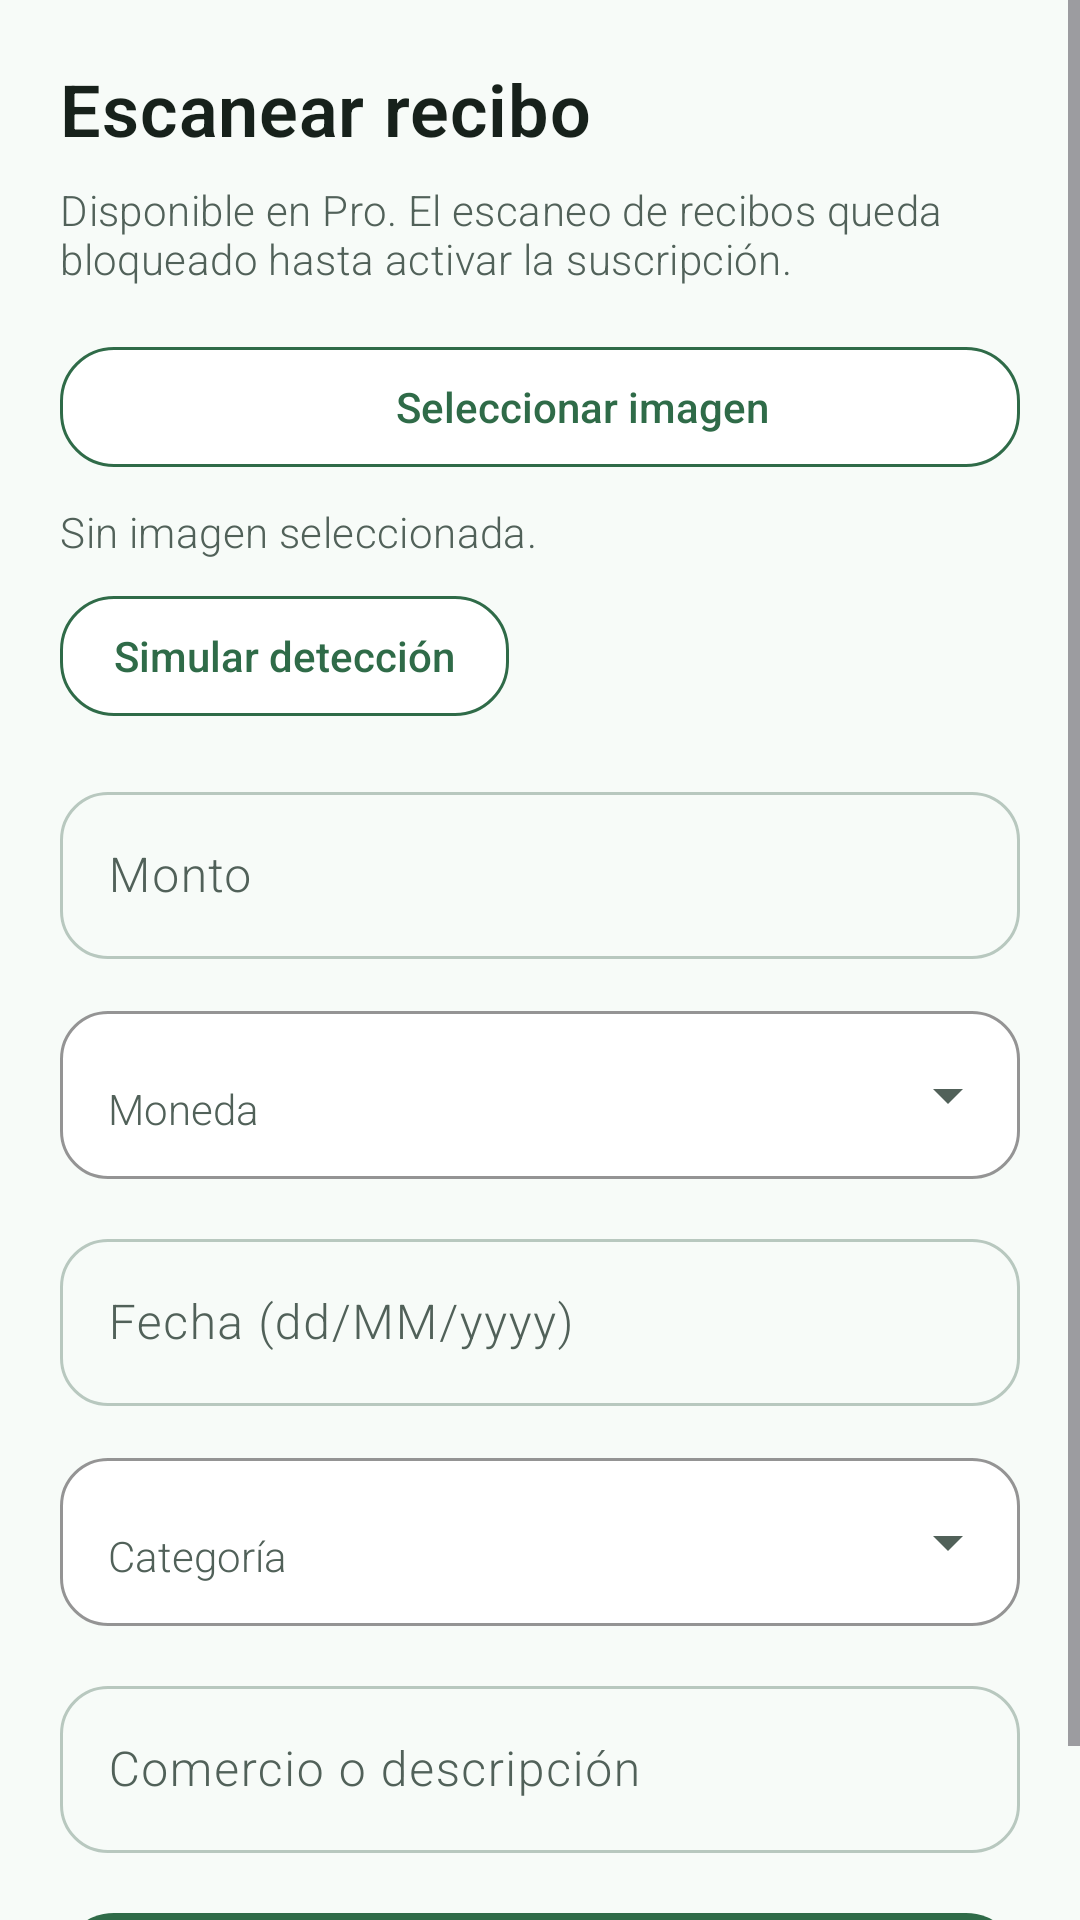

Produce the Android XML layout that renders to this screen, including the resource entries it uses.
<!-- AndroidManifest.xml: application theme Theme.Finanzas -->
<!-- res/layout/fragment_receipt_scan.xml -->
<?xml version="1.0" encoding="utf-8"?>
<ScrollView xmlns:android="http://schemas.android.com/apk/res/android"
    xmlns:app="http://schemas.android.com/apk/res-auto"
    android:layout_width="match_parent"
    android:layout_height="match_parent"
    android:background="@color/md_theme_background">

    <LinearLayout
        android:layout_width="match_parent"
        android:layout_height="wrap_content"
        android:orientation="vertical"
        android:padding="20dp">

        <TextView
            android:layout_width="match_parent"
            android:layout_height="wrap_content"
            android:text="@string/receipt_scan_title"
            android:textColor="@color/md_theme_onSurface"
            android:textSize="24sp"
            android:textStyle="bold" />

        <TextView
            android:id="@+id/tvReceiptPro"
            android:layout_width="match_parent"
            android:layout_height="wrap_content"
            android:layout_marginTop="8dp"
            android:text="@string/receipt_scan_pro_locked"
            android:textColor="@color/md_theme_onSurfaceVariant" />

        <com.google.android.material.button.MaterialButton
            android:id="@+id/btnSelectReceiptImage"
            style="@style/Widget.Finanzas.Button.HomeAction"
            android:layout_width="match_parent"
            android:layout_height="wrap_content"
            android:layout_marginTop="16dp"
            android:text="@string/receipt_select_image"
            app:icon="@drawable/ic_upload"
            app:iconGravity="textStart"
            app:iconPadding="10dp" />

        <TextView
            android:id="@+id/tvReceiptImageStatus"
            android:layout_width="match_parent"
            android:layout_height="wrap_content"
            android:layout_marginTop="8dp"
            android:text="@string/receipt_image_empty"
            android:textColor="@color/md_theme_onSurfaceVariant" />

        <com.google.android.material.button.MaterialButton
            android:id="@+id/btnSimulateReceipt"
            style="@style/Widget.Finanzas.Button.Secondary"
            android:layout_width="wrap_content"
            android:layout_height="wrap_content"
            android:layout_marginTop="8dp"
            android:text="@string/receipt_simulate_detection" />

        <com.google.android.material.textfield.TextInputLayout
            android:id="@+id/tilReceiptAmount"
            style="@style/Widget.Material3.TextInputLayout.OutlinedBox"
            android:layout_width="match_parent"
            android:layout_height="wrap_content"
            android:layout_marginTop="16dp"
            app:hintEnabled="true"
            app:prefixText="@string/prefix_moneda">

            <com.google.android.material.textfield.TextInputEditText
                android:id="@+id/etReceiptAmount"
                android:layout_width="match_parent"
                android:layout_height="wrap_content"
                android:hint="@string/hint_monto"
                android:inputType="numberDecimal" />
        </com.google.android.material.textfield.TextInputLayout>

        <com.google.android.material.textfield.TextInputLayout
            android:id="@+id/tilReceiptCurrency"
            style="@style/Widget.Finanzas.TextInputLayout.Dropdown"
            android:layout_width="match_parent"
            android:layout_height="wrap_content"
            android:layout_marginTop="12dp"
            android:hint="@string/transaction_currency"
            app:hintEnabled="true">

            <com.google.android.material.textfield.MaterialAutoCompleteTextView
                android:id="@+id/actReceiptCurrency"
                style="@style/Widget.Finanzas.AutoCompleteTextView"
                android:layout_width="match_parent"
                android:layout_height="wrap_content"
                android:inputType="none" />
        </com.google.android.material.textfield.TextInputLayout>

        <com.google.android.material.textfield.TextInputLayout
            android:id="@+id/tilReceiptDate"
            style="@style/Widget.Material3.TextInputLayout.OutlinedBox"
            android:layout_width="match_parent"
            android:layout_height="wrap_content"
            android:layout_marginTop="12dp"
            app:hintEnabled="true">

            <com.google.android.material.textfield.TextInputEditText
                android:id="@+id/etReceiptDate"
                android:layout_width="match_parent"
                android:layout_height="wrap_content"
                android:clickable="true"
                android:focusable="false"
                android:hint="@string/hint_fecha"
                android:inputType="none" />
        </com.google.android.material.textfield.TextInputLayout>

        <com.google.android.material.textfield.TextInputLayout
            android:id="@+id/tilReceiptCategory"
            style="@style/Widget.Finanzas.TextInputLayout.Dropdown"
            android:layout_width="match_parent"
            android:layout_height="wrap_content"
            android:layout_marginTop="12dp"
            android:hint="@string/hint_categoria"
            app:hintEnabled="true">

            <com.google.android.material.textfield.MaterialAutoCompleteTextView
                android:id="@+id/actReceiptCategory"
                style="@style/Widget.Finanzas.AutoCompleteTextView"
                android:layout_width="match_parent"
                android:layout_height="wrap_content"
                android:inputType="none" />
        </com.google.android.material.textfield.TextInputLayout>

        <com.google.android.material.textfield.TextInputLayout
            android:id="@+id/tilReceiptMerchant"
            style="@style/Widget.Material3.TextInputLayout.OutlinedBox"
            android:layout_width="match_parent"
            android:layout_height="wrap_content"
            android:layout_marginTop="12dp"
            app:hintEnabled="true">

            <com.google.android.material.textfield.TextInputEditText
                android:id="@+id/etReceiptMerchant"
                android:layout_width="match_parent"
                android:layout_height="wrap_content"
                android:hint="@string/receipt_merchant_hint" />
        </com.google.android.material.textfield.TextInputLayout>

        <com.google.android.material.button.MaterialButton
            android:id="@+id/btnCreateReceiptTransaction"
            android:layout_width="match_parent"
            android:layout_height="wrap_content"
            android:layout_marginTop="16dp"
            android:text="@string/receipt_create_transaction" />
    </LinearLayout>
</ScrollView>
<!-- resources referenced by this layout -->
<resources>
  <color name="md_theme_background">@color/bg</color>
  <color name="md_theme_onSurface">#17211B</color>
  <color name="md_theme_onSurfaceVariant">#516159</color>
  <string name="hint_categoria">Categoría</string>
  <string name="hint_fecha">Fecha (dd/MM/yyyy)</string>
  <string name="hint_monto">Monto</string>
  <string name="prefix_moneda">S/ </string>
  <string name="receipt_create_transaction">Crear transacción desde recibo</string>
  <string name="receipt_image_empty">Sin imagen seleccionada.</string>
  <string name="receipt_merchant_hint">Comercio o descripción</string>
  <string name="receipt_scan_pro_locked">Disponible en Pro. El escaneo de recibos queda bloqueado hasta activar la suscripción.</string>
  <string name="receipt_scan_title">Escanear recibo</string>
  <string name="receipt_select_image">Seleccionar imagen</string>
  <string name="receipt_simulate_detection">Simular detección</string>
  <string name="transaction_currency">Moneda</string>
  <style name="Widget.Finanzas.Button.HomeAction" parent="Widget.Finanzas.Button.Secondary" />
  <style name="Theme.Finanzas" parent="Base.Theme.Finanzas" />
  <color name="bg">#F7FBF8</color>
  <color name="md_theme_primaryContainer">#D8F0E3</color>
  <color name="md_theme_secondaryContainer">#E7F1EA</color>
  <color name="md_theme_primary">#2F6B48</color>
  <color name="md_theme_surface">#FFFFFF</color>
  <color name="md_theme_outlineVariant">#DDE9E2</color>
  <color name="md_theme_outline">#B8C8BF</color>
  <color name="md_theme_onPrimary">@color/colorOnPrimary</color>
  <color name="md_theme_secondary">#4F695A</color>
  <color name="md_theme_onSecondary">#FFFFFF</color>
  <color name="md_theme_onPrimaryContainer">#063820</color>
  <color name="md_theme_onSecondaryContainer">#13251B</color>
  <color name="md_theme_surfaceVariant">#E6F0EA</color>
  <color name="md_theme_surfaceDim">#DDE8E1</color>
  <color name="md_theme_surfaceBright">#FFFFFF</color>
  <color name="md_theme_surfaceContainerLowest">#FFFFFF</color>
  <color name="md_theme_surfaceContainerLow">#F4FAF6</color>
  <color name="md_theme_surfaceContainer">#F0F7F2</color>
  <color name="md_theme_surfaceContainerHigh">#EAF2ED</color>
  <color name="md_theme_surfaceContainerHighest">#E4EEE8</color>
  <color name="md_theme_onBackground">#17211B</color>
  <color name="md_theme_error">@color/danger</color>
  <style name="Widget.Finanzas.TextView" parent="android:Widget.TextView">
          <item name="android:textColor">@color/md_theme_onSurface</item>
          <item name="android:textSize">14sp</item>
          <item name="android:letterSpacing">0.01</item>
      </style>
  <color name="colorOnPrimary">#FFFFFF</color>
  <color name="danger">#BA1A35</color>
  <color name="dialog_surface">#FFFFFF</color>
  <style name="Shape.Rounded.Large" parent="">
          <item name="cornerFamily">rounded</item>
          <item name="cornerSize">28dp</item>
      </style>
  <style name="Widget.Finanzas.MaterialAlertDialog.Title.Panel" parent="MaterialAlertDialog.Material3.Title.Panel">
          <item name="android:layout_width">match_parent</item>
          <item name="android:layout_height">wrap_content</item>
      </style>
  <style name="Widget.Finanzas.MaterialAlertDialog.Title.Icon" parent="MaterialAlertDialog.Material3.Title.Icon">
          <item name="android:layout_width">24dp</item>
          <item name="android:layout_height">24dp</item>
      </style>
  <style name="Widget.Finanzas.BottomSheet" parent="Widget.Material3.BottomSheet.Modal">
          <item name="backgroundTint">@color/dialog_surface</item>
          <item name="shapeAppearanceOverlay">@style/Shape.BottomSheet</item>
      </style>
  <style name="Shape.BottomSheet" parent="">
          <item name="cornerFamily">rounded</item>
          <item name="cornerSizeTopLeft">28dp</item>
          <item name="cornerSizeTopRight">28dp</item>
          <item name="cornerSizeBottomLeft">0dp</item>
          <item name="cornerSizeBottomRight">0dp</item>
      </style>
</resources>
